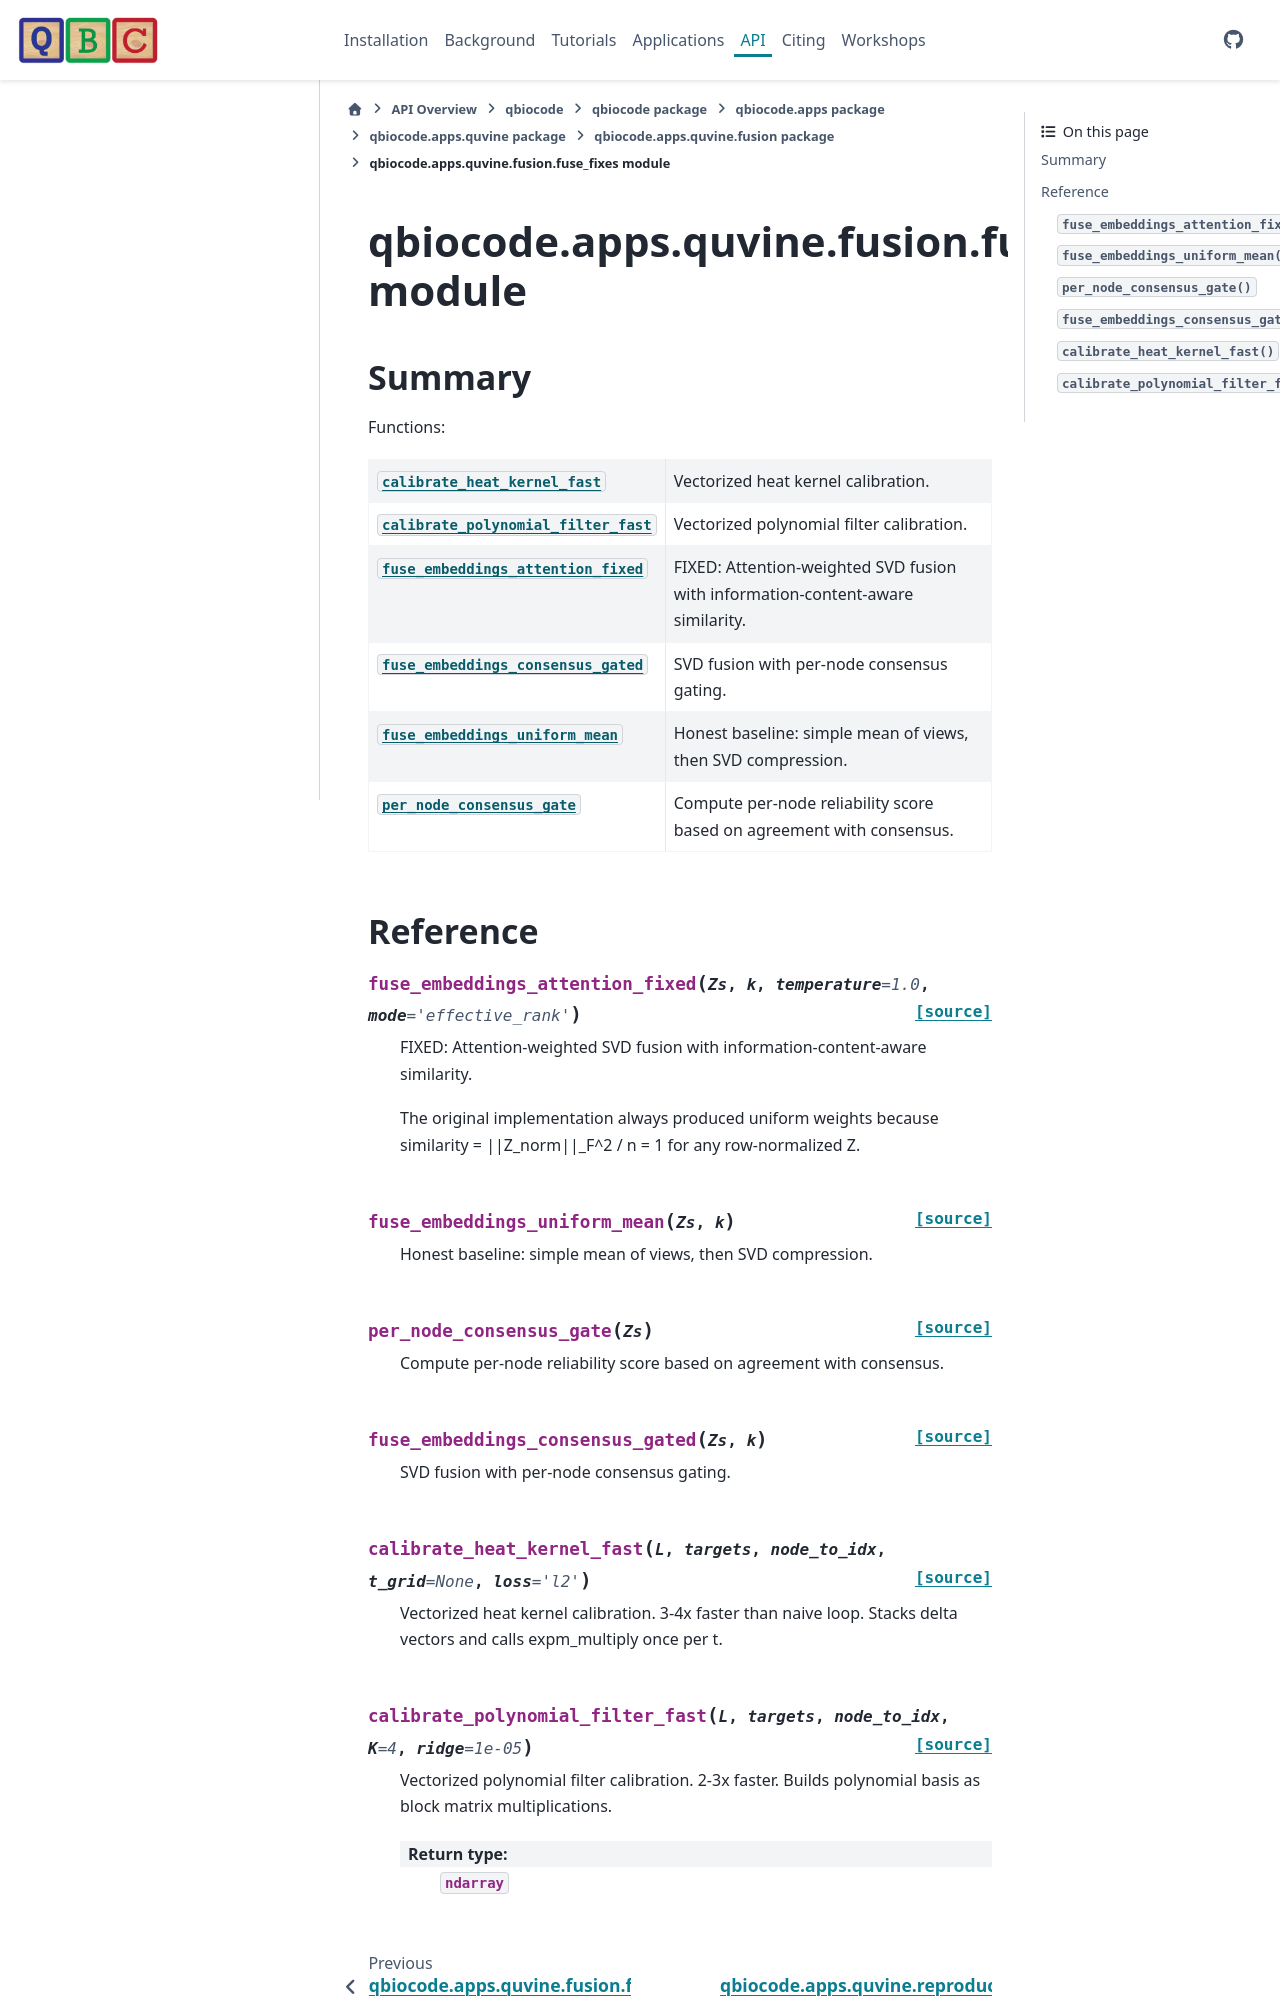

repository: qiskit-community/QBioCode · page: api/qbiocode.apps.quvine.fusion.fuse_fixes.html · generator: sphinx


:autogenerated:

qbiocode.apps.quvine.fusion.fuse_fixes module
=============================================

.. currentmodule:: qbiocode.apps.quvine.fusion.fuse_fixes

.. automodule:: qbiocode.apps.quvine.fusion.fuse_fixes
    :members: calibrate_heat_kernel_fast, calibrate_polynomial_filter_fast, fuse_embeddings_attention_fixed, fuse_embeddings_consensus_gated, fuse_embeddings_uniform_mean, per_node_consensus_gate
    :undoc-members:
    :show-inheritance:
    :member-order: bysource

    Summary
    -------

    Functions:

    .. autosummary::
        :nosignatures:
